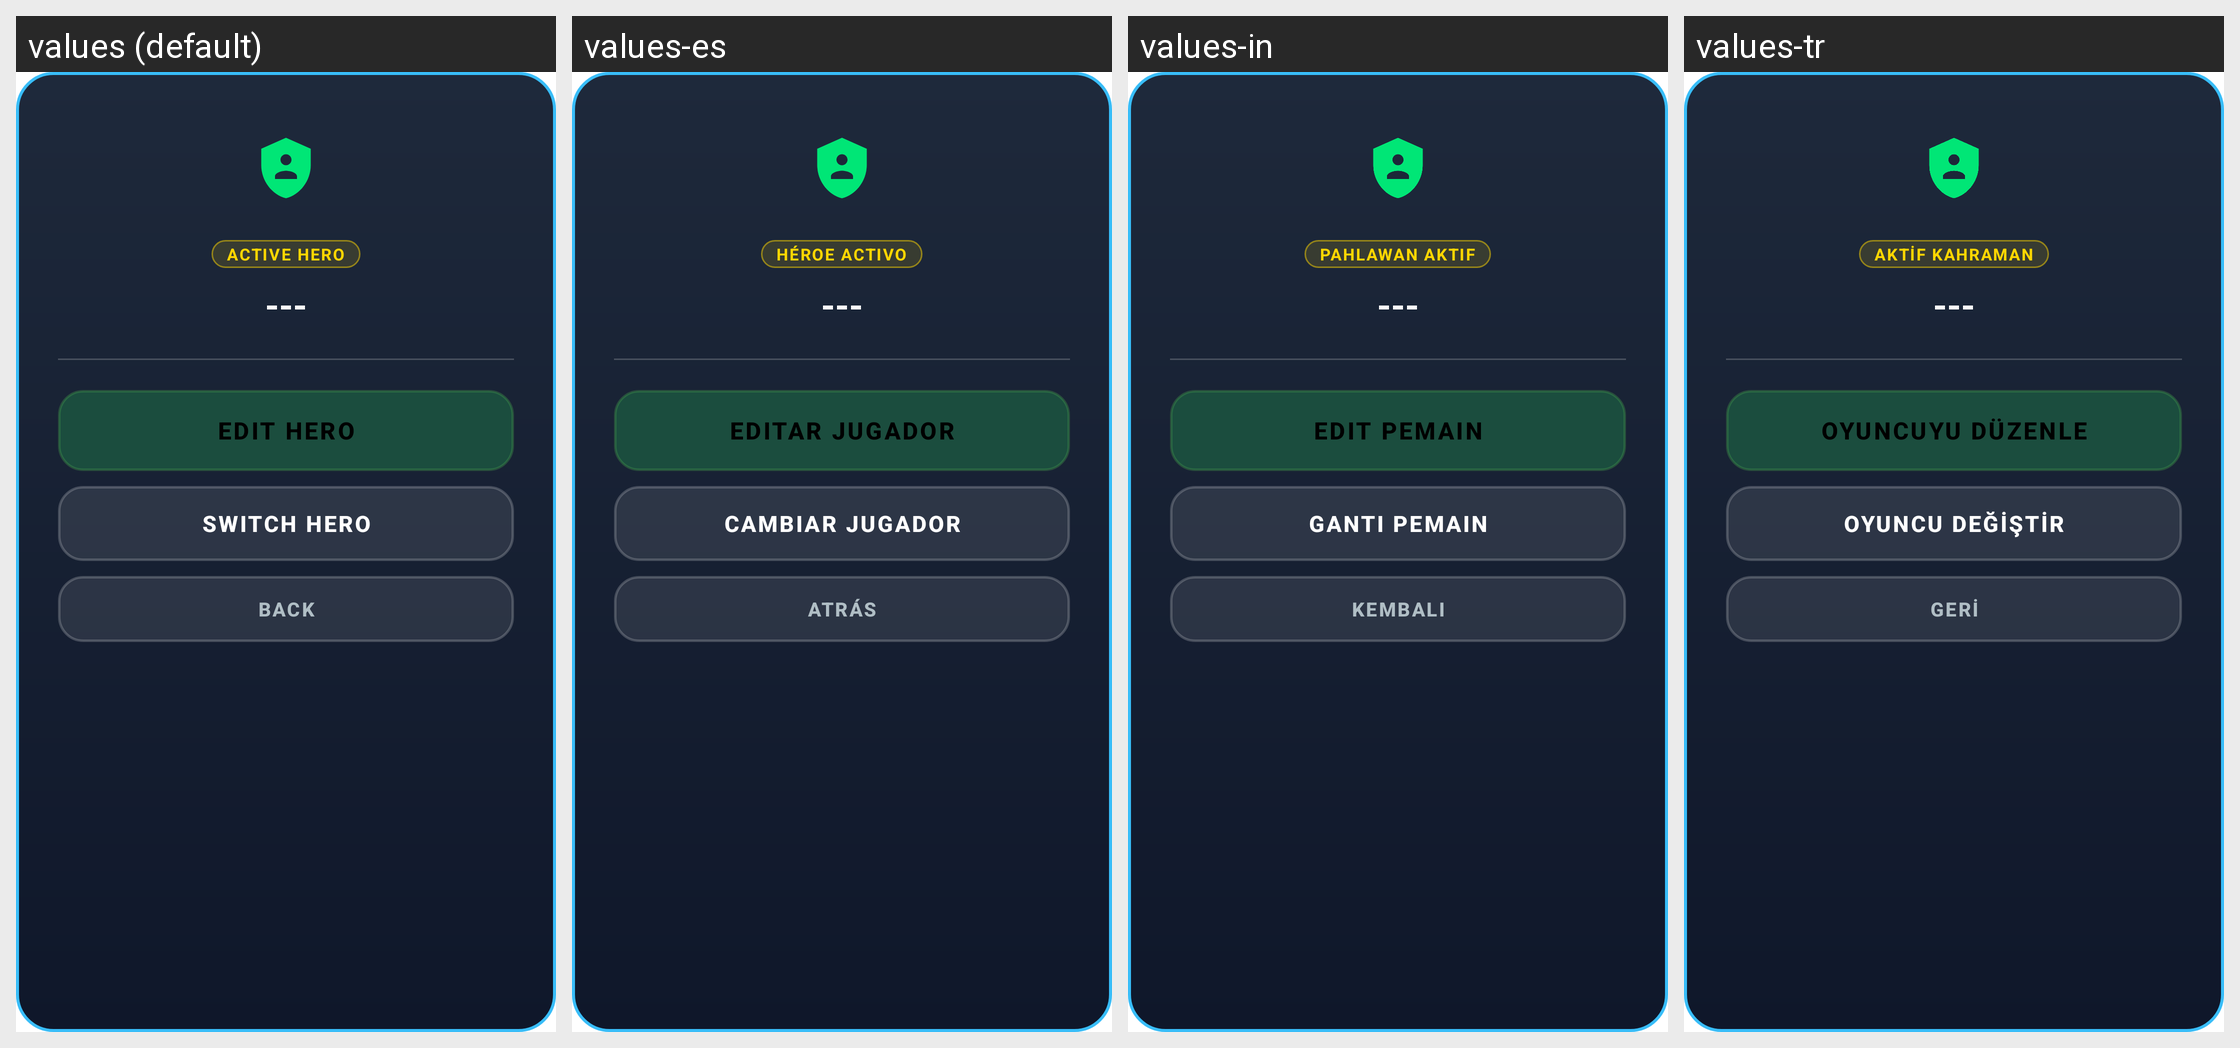

This grid shows one Android layout under several languages. Give, for every string resource on the screen, its name, the default text and each shown locale's text.
Android screen res/layout/dialog_hero_profile_menu.xml rendered under 4 locales, left to right: values (default), values-es, values-in, values-tr. Device: Nexus 5 (rendered at 1080×1920; each locale shown at half size, 540×960, under a caption strip naming it); theme Theme.MyApplication.
Other locales in the repository, not shown: values-ar, values-de, values-fr, values-hi, values-it, values-ja, values-ko, values-pt, values-ru, values-th, values-vi, values-zh-rCN.
Strings drawn on this screen, with the default value and each locale's value (text and hints the layout hard-codes, and strings that could not be matched under every locale, appear in the picture but are not listed):

active_hero_label
  values: ACTIVE HERO
  values-es: HÉROE ACTIVO
  values-in: PAHLAWAN AKTIF
  values-tr: AKTİF KAHRAMAN

placeholder_name
  values: ---
  values-es: ---
  values-in: ---
  values-tr: ---

edit_profile
  values: EDIT HERO
  values-es: EDITAR JUGADOR
  values-in: EDIT PEMAIN
  values-tr: OYUNCUYU DÜZENLE

switch_profile
  values: SWITCH HERO
  values-es: CAMBIAR JUGADOR
  values-in: GANTI PEMAIN
  values-tr: OYUNCU DEĞİŞTİR

back
  values: Back
  values-es: Atrás
  values-in: Kembali
  values-tr: Geri
